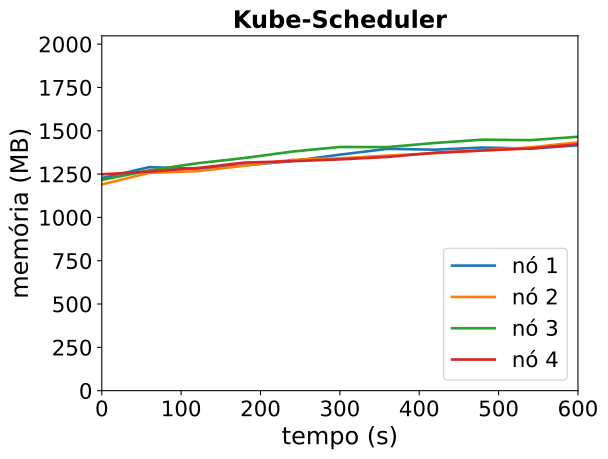

The file beside this chart, header and first rows:
timestamp, ppgcc-m02_pod_amount, ppgcc-m02_memory, ppgcc-m02_cpu, ppgcc-m03_pod_amount, ppgcc-m03_memory, ppgcc-m03_cpu, ppgcc-m04_pod_amount, ppgcc-m04_memory, ppgcc-m04_cpu, ppgcc-m05_pod_amount, ppgcc-m05_memory, ppgcc-m05_cpu
0, 5, 1256392, 83689421, 5, 1218680, 54342067, 5, 1245344, 76819247, 5, 1278604, 77486313
60, 5, 1321072, 69113612, 5, 1287584, 90231180, 5, 1302104, 81534195, 5, 1294708, 72530211
120, 5, 1311964, 80017808, 5, 1297220, 90574766, 5, 1343948, 118014622, 5, 1315564, 105350522
180, 5, 1331368, 113924347, 5, 1330088, 120642168, 5, 1375232, 119337163, 5, 1347904, 117370473
240, 5, 1357372, 142137975, 5, 1364012, 124421892, 5, 1413116, 144912913, 5, 1356352, 140542685
300, 5, 1394860, 148871858, 5, 1372988, 171495023, 5, 1440176, 157686360, 5, 1366912, 148461728
360, 5, 1429312, 147962135, 5, 1389224, 181241336, 5, 1439384, 203974608, 5, 1381432, 163405111
420, 5, 1424164, 170319674, 5, 1403084, 192373320, 5, 1464068, 217169232, 5, 1406512, 213903878
480, 5, 1436968, 203251133, 5, 1420508, 196625966, 5, 1483636, 271981356, 5, 1419580, 210010388
540, 5, 1430500, 198809832, 5, 1438064, 247528305, 5, 1480636, 271656568, 5, 1431196, 237814633
600, 5, 1450036, 218104321, 5, 1468028, 262430095, 5, 1500632, 298705255, 5, 1456012, 269114319
